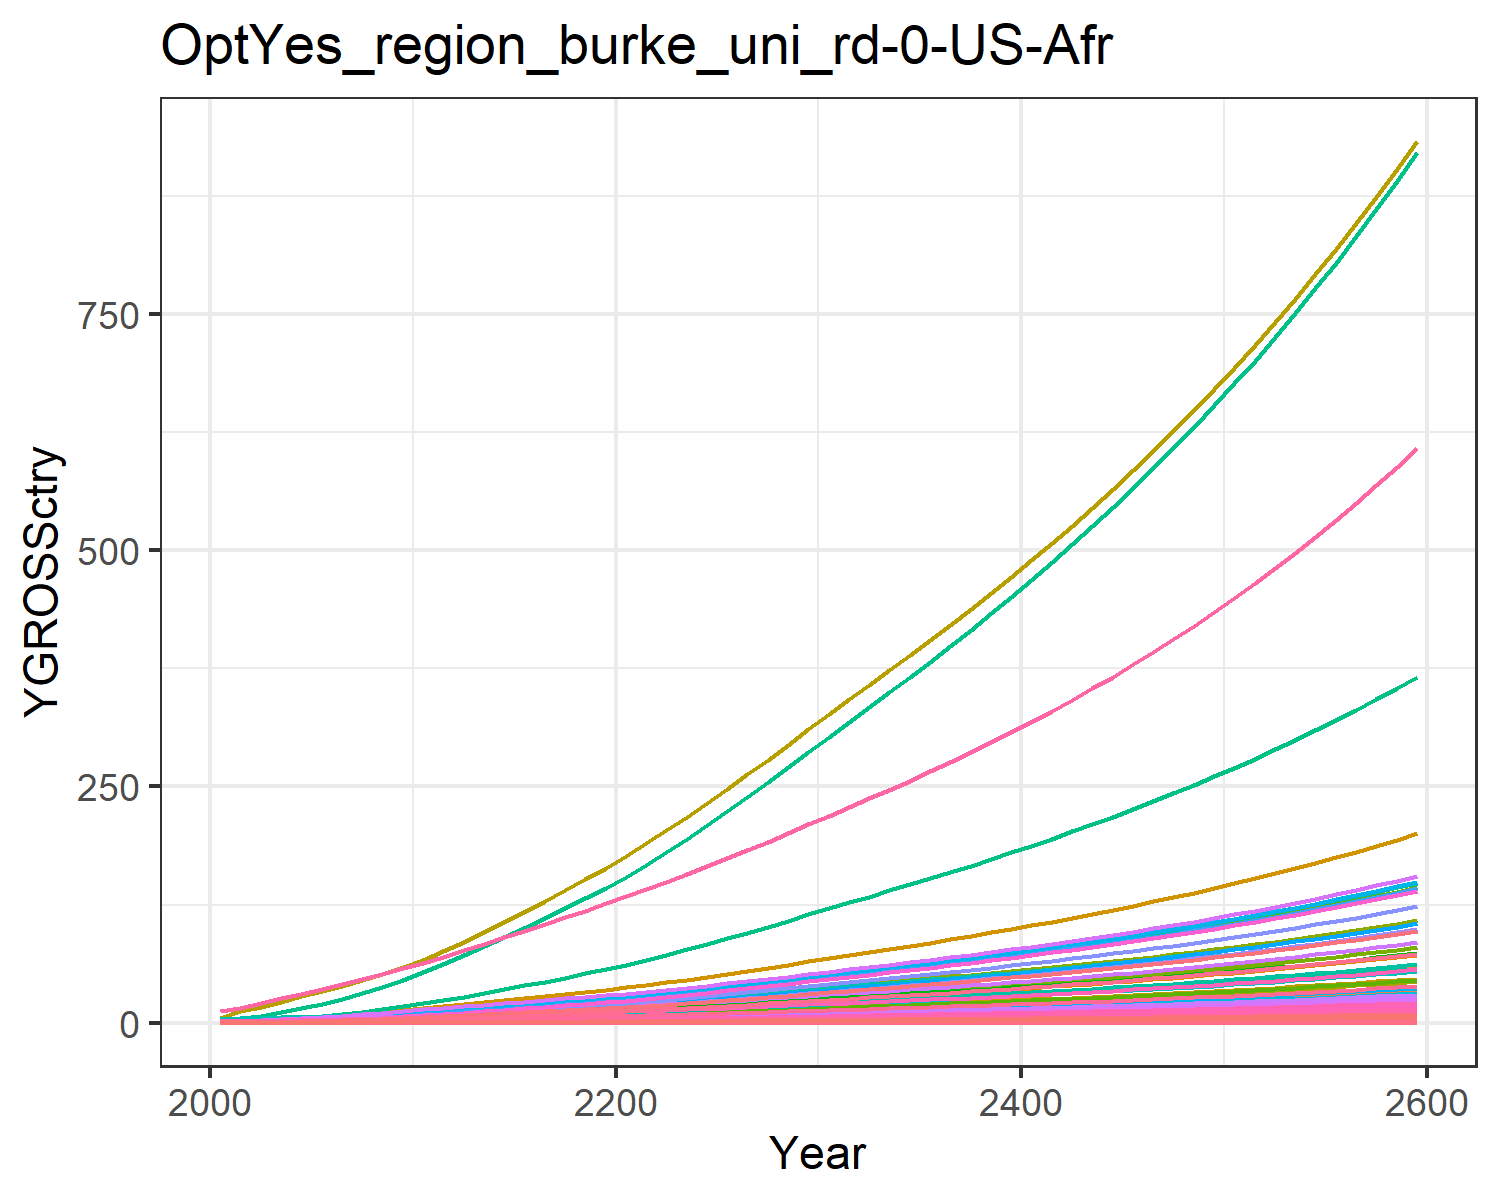

Values plotted in this chart, from the file beside it:
0.018853978838997754, 0.040301129071862236, 0.010165438669766262, 0.3774099139141289, 0.40590282489173, 0.007751571851760122, 0.758082013299218, 0.25854341897928435, 0.047249844955456276, 0.0016238636003148837, 0.30657560419750846, 0.005170565761527711, 0.007279429204794612, 0.17141677304335884, 0.04055560391474781, 0.0386163103833662, 0.005330680504817779, 0.01259484903556952, 0.049157951262641504, 0.0014122981217094073, 0.03701780782792776, 1.4392407695780718, 0.0023445815536652474, 0.009093611893641846
0.03003, 0.07601, 0.01377, 0.6249, 0.6327, 0.0105, 1.006, 0.3252, 0.06402, 0.003063, 0.3856, 0.009752, 0.01373, 0.273, 0.05495, 0.06393, 0.008309, 0.01707, 0.06661, 0.002201, 0.0577, 2.243, 0.003654, 0.01449
0.04973, 0.1347, 0.01936, 0.949, 0.9196, 0.01476, 1.299, 0.4134, 0.08998, 0.005429, 0.4902, 0.01729, 0.02434, 0.4521, 0.07723, 0.0971, 0.01208, 0.02398, 0.09361, 0.003199, 0.08386, 3.261, 0.005312, 0.02398
0.07633, 0.2204, 0.02558, 1.342, 1.252, 0.01951, 1.593, 0.5022, 0.1189, 0.008881, 0.5955, 0.02828, 0.03981, 0.694, 0.1021, 0.1373, 0.01644, 0.0317, 0.1237, 0.004357, 0.1142, 4.44, 0.007233, 0.03682
0.1102, 0.3385, 0.03249, 1.8, 1.616, 0.02478, 1.874, 0.592, 0.151, 0.01364, 0.702, 0.04343, 0.06114, 1.002, 0.1296, 0.1842, 0.02123, 0.04026, 0.1571, 0.005624, 0.1474, 5.731, 0.009336, 0.05317
0.1493, 0.4783, 0.0399, 2.283, 1.991, 0.03043, 2.129, 0.6781, 0.1855, 0.01927, 0.8041, 0.06137, 0.08639, 1.357, 0.1592, 0.2336, 0.02615, 0.04944, 0.193, 0.006927, 0.1816, 7.059, 0.0115, 0.07199
0.1934, 0.637, 0.04787, 2.803, 2.387, 0.0365, 2.364, 0.7614, 0.2225, 0.02567, 0.9029, 0.08173, 0.1151, 1.759, 0.191, 0.2868, 0.03135, 0.05931, 0.2315, 0.008307, 0.2177, 8.465, 0.01379, 0.0933
0.2451, 0.8294, 0.05636, 3.392, 2.816, 0.04298, 2.598, 0.8454, 0.262, 0.03342, 1.002, 0.1064, 0.1498, 2.229, 0.2249, 0.347, 0.03699, 0.06983, 0.2725, 0.009799, 0.2568, 9.986, 0.01627, 0.1182
0.3046, 1.059, 0.0653, 4.055, 3.276, 0.04979, 2.831, 0.9299, 0.3035, 0.04267, 1.103, 0.1359, 0.1913, 2.77, 0.2605, 0.4149, 0.04303, 0.08091, 0.3158, 0.0114, 0.2988, 11.62, 0.01893, 0.1469
0.3722, 1.329, 0.07461, 4.797, 3.766, 0.05689, 3.062, 1.015, 0.3468, 0.05355, 1.203, 0.1705, 0.2401, 3.384, 0.2977, 0.4908, 0.04946, 0.09244, 0.3608, 0.0131, 0.3435, 13.35, 0.02175, 0.1795
0.4441, 1.598, 0.08561, 5.498, 4.288, 0.06528, 3.343, 1.115, 0.3979, 0.06439, 1.322, 0.205, 0.2886, 4.038, 0.3416, 0.5625, 0.05632, 0.1061, 0.414, 0.01492, 0.3911, 15.21, 0.02477, 0.2142
0.5195, 1.845, 0.0987, 6.101, 4.836, 0.07526, 3.68, 1.234, 0.4588, 0.07435, 1.463, 0.2367, 0.3333, 4.723, 0.3938, 0.6243, 0.06351, 0.1223, 0.4773, 0.01683, 0.441, 17.15, 0.02793, 0.2506
0.5959, 2.1, 0.1132, 6.774, 5.443, 0.08629, 4.059, 1.367, 0.526, 0.08461, 1.621, 0.2694, 0.3793, 5.418, 0.4515, 0.6931, 0.07148, 0.1402, 0.5472, 0.01894, 0.4964, 19.3, 0.03144, 0.2874
0.6769, 2.362, 0.1282, 7.431, 6.051, 0.09772, 4.432, 1.499, 0.5957, 0.09519, 1.777, 0.3031, 0.4267, 6.155, 0.5113, 0.7604, 0.07946, 0.1588, 0.6197, 0.02105, 0.5518, 21.45, 0.03495, 0.3265
0.7617, 2.63, 0.1437, 8.081, 6.662, 0.1096, 4.805, 1.63, 0.6678, 0.106, 1.933, 0.3375, 0.4751, 6.925, 0.5732, 0.8268, 0.08749, 0.178, 0.6948, 0.02318, 0.6076, 23.62, 0.03848, 0.3674
0.8496, 2.902, 0.1597, 8.729, 7.28, 0.1218, 5.183, 1.764, 0.7424, 0.1169, 2.092, 0.3723, 0.5242, 7.724, 0.6372, 0.8932, 0.09561, 0.1979, 0.7724, 0.02533, 0.6639, 25.81, 0.04205, 0.4098
0.9395, 3.175, 0.1762, 9.377, 7.901, 0.1344, 5.566, 1.899, 0.8192, 0.1279, 2.252, 0.4073, 0.5735, 8.542, 0.7031, 0.9594, 0.1038, 0.2184, 0.8523, 0.02749, 0.7205, 28.01, 0.04564, 0.4531
1.032, 3.447, 0.1932, 10.02, 8.529, 0.1473, 5.958, 2.037, 0.8981, 0.1389, 2.416, 0.4423, 0.6227, 9.379, 0.7708, 1.026, 0.112, 0.2394, 0.9343, 0.02968, 0.7778, 30.24, 0.04927, 0.4976
1.125, 3.718, 0.2106, 10.67, 9.163, 0.1606, 6.358, 2.178, 0.9788, 0.1498, 2.583, 0.477, 0.6716, 10.23, 0.8401, 1.092, 0.1203, 0.2609, 1.018, 0.03188, 0.8357, 32.49, 0.05293, 0.5427
1.22, 3.985, 0.2283, 11.32, 9.801, 0.1741, 6.768, 2.323, 1.061, 0.1606, 2.754, 0.5113, 0.7198, 11.09, 0.9108, 1.158, 0.1287, 0.2829, 1.104, 0.0341, 0.8939, 34.75, 0.05662, 0.5884
1.322, 4.272, 0.2468, 12.02, 10.49, 0.1882, 7.189, 2.472, 1.147, 0.1721, 2.931, 0.5481, 0.7716, 12.02, 0.9847, 1.23, 0.1378, 0.3058, 1.194, 0.0365, 0.9568, 37.2, 0.0606, 0.6377
1.435, 4.588, 0.2663, 12.81, 11.25, 0.2031, 7.622, 2.627, 1.238, 0.1849, 3.115, 0.5886, 0.8287, 13.05, 1.062, 1.311, 0.1478, 0.33, 1.288, 0.03915, 1.026, 39.89, 0.06499, 0.6921
1.552, 4.948, 0.2864, 13.64, 12.04, 0.2184, 8.066, 2.785, 1.331, 0.1994, 3.303, 0.6348, 0.8937, 14.11, 1.143, 1.395, 0.1582, 0.3549, 1.385, 0.04191, 1.098, 42.71, 0.06957, 0.7488
1.674, 5.326, 0.3071, 14.49, 12.86, 0.2342, 8.522, 2.949, 1.427, 0.2146, 3.496, 0.6834, 0.9621, 15.22, 1.225, 1.483, 0.1689, 0.3805, 1.485, 0.04476, 1.173, 45.61, 0.0743, 0.8075
1.799, 5.719, 0.3283, 15.37, 13.71, 0.2503, 8.99, 3.116, 1.526, 0.2304, 3.695, 0.7338, 1.033, 16.36, 1.31, 1.572, 0.18, 0.4067, 1.587, 0.0477, 1.25, 48.61, 0.07918, 0.8678
1.928, 6.124, 0.35, 16.27, 14.58, 0.2669, 9.47, 3.288, 1.627, 0.2467, 3.899, 0.7856, 1.106, 17.52, 1.396, 1.664, 0.1914, 0.4336, 1.692, 0.05071, 1.329, 51.68, 0.08419, 0.9297
2.06, 6.54, 0.3723, 17.2, 15.47, 0.2839, 9.965, 3.465, 1.73, 0.2635, 4.109, 0.8391, 1.181, 18.73, 1.485, 1.759, 0.2032, 0.4612, 1.8, 0.05382, 1.411, 54.85, 0.08936, 0.9934
2.195, 6.966, 0.3951, 18.15, 16.39, 0.3012, 10.47, 3.648, 1.836, 0.2807, 4.325, 0.8937, 1.258, 19.95, 1.576, 1.857, 0.2152, 0.4895, 1.91, 0.05702, 1.494, 58.1, 0.09465, 1.059
2.332, 7.402, 0.4184, 19.12, 17.33, 0.319, 11, 3.835, 1.945, 0.2982, 4.547, 0.9496, 1.337, 21.21, 1.669, 1.956, 0.2275, 0.5184, 2.023, 0.06028, 1.58, 61.43, 0.1001, 1.125
2.473, 7.847, 0.4422, 20.11, 18.29, 0.3372, 11.53, 4.027, 2.056, 0.3162, 4.775, 1.007, 1.417, 22.48, 1.764, 2.058, 0.2402, 0.5479, 2.139, 0.06363, 1.668, 64.84, 0.1056, 1.193
2.612, 8.286, 0.4658, 21.09, 19.23, 0.3552, 12.06, 4.215, 2.165, 0.3339, 4.998, 1.063, 1.497, 23.75, 1.858, 2.158, 0.2526, 0.5771, 2.252, 0.06692, 1.754, 68.2, 0.1111, 1.26
2.748, 8.716, 0.4888, 22.05, 20.15, 0.3727, 12.57, 4.396, 2.272, 0.3512, 5.213, 1.118, 1.574, 24.98, 1.95, 2.257, 0.2646, 0.6056, 2.364, 0.07011, 1.838, 71.45, 0.1164, 1.325
2.884, 9.147, 0.5118, 23.02, 21.07, 0.3903, 13.08, 4.579, 2.379, 0.3686, 5.43, 1.174, 1.652, 26.22, 2.042, 2.356, 0.2767, 0.6342, 2.475, 0.07332, 1.922, 74.72, 0.1217, 1.391
3.022, 9.583, 0.5352, 24.01, 22, 0.4081, 13.6, 4.764, 2.488, 0.3861, 5.649, 1.23, 1.731, 27.47, 2.135, 2.456, 0.289, 0.6631, 2.588, 0.07656, 2.007, 78.02, 0.1271, 1.457
3.161, 10.02, 0.5589, 25.01, 22.95, 0.4262, 14.13, 4.953, 2.598, 0.4039, 5.873, 1.286, 1.811, 28.74, 2.23, 2.559, 0.3014, 0.6925, 2.703, 0.07985, 2.093, 81.38, 0.1326, 1.525
3.303, 10.47, 0.5831, 26.03, 23.91, 0.4446, 14.67, 5.145, 2.71, 0.422, 6.101, 1.344, 1.892, 30.03, 2.326, 2.663, 0.3141, 0.7224, 2.82, 0.08321, 2.181, 84.8, 0.1381, 1.593
3.447, 10.93, 0.6077, 27.07, 24.9, 0.4634, 15.22, 5.342, 2.825, 0.4403, 6.334, 1.402, 1.974, 31.34, 2.424, 2.769, 0.327, 0.7529, 2.939, 0.08663, 2.271, 88.29, 0.1438, 1.662
3.593, 11.39, 0.6328, 28.13, 25.9, 0.4825, 15.79, 5.544, 2.941, 0.459, 6.573, 1.462, 2.058, 32.67, 2.525, 2.878, 0.3402, 0.784, 3.06, 0.09013, 2.362, 91.85, 0.1496, 1.733
3.743, 11.87, 0.6584, 29.22, 26.93, 0.5021, 16.37, 5.75, 3.061, 0.4781, 6.819, 1.522, 2.143, 34.03, 2.627, 2.99, 0.3537, 0.8158, 3.184, 0.09371, 2.456, 95.49, 0.1556, 1.805
3.895, 12.35, 0.6847, 30.34, 27.98, 0.5221, 16.97, 5.962, 3.183, 0.4975, 7.07, 1.584, 2.23, 35.41, 2.732, 3.104, 0.3675, 0.8483, 3.311, 0.09737, 2.552, 99.23, 0.1616, 1.879
4.051, 12.84, 0.7116, 31.49, 29.06, 0.5426, 17.58, 6.18, 3.307, 0.5174, 7.329, 1.647, 2.319, 36.83, 2.839, 3.222, 0.3817, 0.8816, 3.441, 0.1011, 2.65, 103, 0.1679, 1.954
4.21, 13.34, 0.7391, 32.66, 30.17, 0.5636, 18.21, 6.404, 3.435, 0.5377, 7.594, 1.712, 2.41, 38.27, 2.949, 3.342, 0.3962, 0.9157, 3.574, 0.105, 2.751, 107, 0.1743, 2.03
4.372, 13.86, 0.7673, 33.87, 31.3, 0.5851, 18.86, 6.634, 3.566, 0.5585, 7.867, 1.778, 2.503, 39.75, 3.061, 3.465, 0.4111, 0.9507, 3.71, 0.1089, 2.855, 111, 0.1808, 2.109
4.539, 14.39, 0.7962, 35.11, 32.47, 0.6072, 19.52, 6.871, 3.701, 0.5797, 8.147, 1.846, 2.599, 41.27, 3.177, 3.592, 0.4264, 0.9865, 3.85, 0.113, 2.961, 115.1, 0.1875, 2.189
4.71, 14.93, 0.8259, 36.38, 33.66, 0.6298, 20.21, 7.114, 3.839, 0.6015, 8.436, 1.915, 2.696, 42.82, 3.295, 3.723, 0.4421, 1.023, 3.994, 0.1171, 3.07, 119.4, 0.1944, 2.272
4.885, 15.48, 0.8565, 37.69, 34.89, 0.6531, 20.91, 7.365, 3.981, 0.6238, 8.733, 1.986, 2.797, 44.41, 3.417, 3.857, 0.4582, 1.061, 4.142, 0.1214, 3.182, 123.7, 0.2015, 2.356
5.064, 16.05, 0.8878, 39.04, 36.16, 0.677, 21.64, 7.622, 4.127, 0.6467, 9.039, 2.059, 2.899, 46.04, 3.542, 3.995, 0.4748, 1.1, 4.293, 0.1258, 3.297, 128.2, 0.2089, 2.442
5.248, 16.63, 0.92, 40.43, 37.46, 0.7016, 22.39, 7.888, 4.276, 0.6703, 9.353, 2.134, 3.005, 47.71, 3.671, 4.137, 0.4919, 1.14, 4.449, 0.1303, 3.416, 132.8, 0.2164, 2.531
5.437, 17.23, 0.9532, 41.86, 38.8, 0.7269, 23.16, 8.162, 4.431, 0.6944, 9.678, 2.211, 3.113, 49.43, 3.803, 4.283, 0.5095, 1.181, 4.609, 0.135, 3.538, 137.6, 0.2241, 2.622
5.631, 17.85, 0.9873, 43.33, 40.17, 0.7529, 23.95, 8.443, 4.589, 0.7192, 10.01, 2.29, 3.224, 51.2, 3.939, 4.433, 0.5276, 1.223, 4.774, 0.1398, 3.664, 142.4, 0.2321, 2.716
5.831, 18.48, 1.022, 44.84, 41.59, 0.7796, 24.77, 8.734, 4.752, 0.7447, 10.36, 2.371, 3.338, 53.01, 4.079, 4.588, 0.5462, 1.267, 4.944, 0.1447, 3.793, 147.5, 0.2403, 2.812
6.036, 19.13, 1.059, 46.4, 43.06, 0.8072, 25.62, 9.033, 4.92, 0.771, 10.71, 2.455, 3.456, 54.88, 4.223, 4.748, 0.5654, 1.312, 5.119, 0.1498, 3.927, 152.7, 0.2487, 2.911
6.248, 19.8, 1.096, 48.01, 44.56, 0.8356, 26.49, 9.342, 5.094, 0.798, 11.08, 2.541, 3.577, 56.8, 4.372, 4.913, 0.5852, 1.358, 5.299, 0.155, 4.064, 158, 0.2574, 3.013
6.465, 20.49, 1.134, 49.67, 46.12, 0.8649, 27.39, 9.661, 5.272, 0.8257, 11.46, 2.629, 3.702, 58.78, 4.525, 5.083, 0.6056, 1.405, 5.485, 0.1605, 4.206, 163.5, 0.2664, 3.118
6.689, 21.2, 1.174, 51.38, 47.72, 0.8951, 28.31, 9.989, 5.456, 0.8543, 11.84, 2.72, 3.83, 60.81, 4.683, 5.258, 0.6267, 1.454, 5.676, 0.166, 4.352, 169.2, 0.2756, 3.226
6.919, 21.93, 1.215, 53.15, 49.37, 0.9262, 29.27, 10.33, 5.646, 0.8838, 12.25, 2.814, 3.962, 62.91, 4.846, 5.438, 0.6483, 1.505, 5.874, 0.1718, 4.502, 175, 0.2852, 3.337
7.156, 22.69, 1.257, 54.97, 51.07, 0.9583, 30.25, 10.68, 5.841, 0.9141, 12.66, 2.911, 4.098, 65.06, 5.014, 5.625, 0.6707, 1.557, 6.077, 0.1777, 4.658, 181.1, 0.295, 3.452
7.401, 23.46, 1.3, 56.85, 52.83, 0.9914, 31.27, 11.04, 6.043, 0.9454, 13.09, 3.01, 4.238, 67.29, 5.187, 5.817, 0.6938, 1.611, 6.287, 0.1838, 4.818, 187.3, 0.3052, 3.57
7.653, 24.26, 1.345, 58.79, 54.64, 1.025, 32.32, 11.41, 6.251, 0.9776, 13.53, 3.113, 4.383, 69.58, 5.365, 6.015, 0.7176, 1.666, 6.503, 0.1901, 4.983, 193.8, 0.3156, 3.691
7.912, 25.09, 1.391, 60.79, 56.51, 1.061, 33.4, 11.79, 6.466, 1.011, 13.99, 3.219, 4.532, 71.94, 5.55, 6.22, 0.7422, 1.723, 6.727, 0.1966, 5.154, 200.4, 0.3264, 3.816
